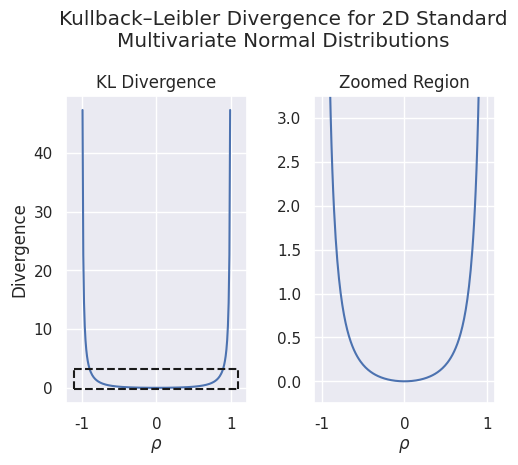

Recreate this plot in Python. (Note: this script raises an exception after producing the figure.)

import textwrap
import numpy as np
import matplotlib.pyplot as plt
import seaborn as sns

sns.set(style='darkgrid')
kl_distances = [0]
time = np.arange(-0.99, 1.00, 0.01)

for j in time:
    kl_distances.append((1 / 2) * (np.sum(np.diag(np.matmul(np.linalg.inv(np.asarray(([1, j], [j, 1]))),
                                                            np.asarray(([1, 0], [0, 1]))))) +
                                   np.log(np.linalg.det(np.asarray(([1, j], [j, 1]))) / np.linalg.det(np.asarray(([1, 0], [0, 1])))) - 2))

fig, axs = plt.subplots(1, 2)
plt.suptitle(textwrap.fill('Kullback–Leibler Divergence for 2D Standard Multivariate Normal Distributions', 45))
axs[0].plot(time, kl_distances[1:])
axs[0].set_xlabel(r'$\rho$')
axs[0].set_ylabel('Divergence')
axs[0].plot(np.linspace(-1.1, 1.1), -0.25 * np.ones(50), 'k--')
axs[0].plot(np.linspace(-1.1, 1.1), 3.25 * np.ones(50), 'k--')
axs[0].plot(-1.1 * np.ones(50), np.linspace(-0.25, 3.25), 'k--')
axs[0].plot(1.1 * np.ones(50), np.linspace(-0.25, 3.25), 'k--')
axs[1].plot(time, kl_distances[1:])
axs[1].set_xlabel(r'$\rho$')
axs[1].set_ylim(-0.25, 3.25)
axs[0].set_title('KL Divergence')
axs[1].set_title('Zoomed Region')
plt.subplots_adjust(wspace=0.1, top=0.8, bottom=0.16, left=0.16)
box_0 = axs[0].get_position()
axs[0].set_position([box_0.x0, box_0.y0, box_0.width * 0.8, box_0.height * 1.0])
box_1 = axs[1].get_position()
axs[1].set_position([box_1.x0, box_1.y0, box_1.width * 0.8, box_1.height * 1.0])
# axs[1].legend(loc='center left', bbox_to_anchor=(1, 0.5), fontsize=8)
plt.savefig('B and Psi Estimates/KL_distance.png')
plt.show()
